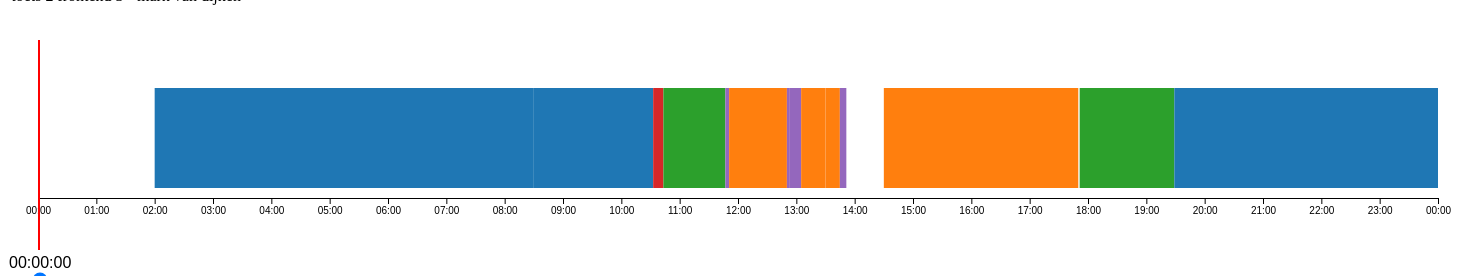
D3 v4 page, settled after 480 driven frames (8 s of simulated time); the page loaded 1 data file(s).


// ── main.js
/* global d3 */

/* By Mark van Dijken */

d3.csv('20160919locations.csv', cleanUpData, plot);

// settings object
const config = {
  svg: {
    width: 1400,
    height: 220,
    margin: {
      x: 60,
      y: 40,
    },
  },
  bar: {
    height: 100,
    margin: 10,
  },
  slider: {
    offset: 4,
    padding: 13,
  },
  infobox: {
    lineheight: 16,
    fontsize: '0.71em',
  }
};


// draw the visualisation
function plot(dayParts) {

  // creates time formating function (example from stackoverflow [4])'
  // nl locale definition
  const nl_NL = {
    'dateTime': '%a %e %B %Y %T',
    'date': '%d-%m-%Y',
    'time': '%H:%M:%S',
    'periods': ['AM', 'PM'],
    'days': ['zondag', 'maandag', 'dinsdag', 'woensdag', 'donderdag', 'vrijdag', 'zaterdag'],
    'shortDays': ['zo', 'ma', 'di', 'wo', 'do', 'vr', 'za'],
    'months': ['januari', 'februari', 'maart', 'april', 'mei', 'juni', 'juli', 'augustus', 'september', 'oktober', 'november', 'december'],
    'shortMonths': ['jan', 'feb', 'mrt', 'apr', 'mei', 'jun', 'jul', 'aug', 'sep', 'okt', 'nov', 'dec']
  }; // copied from d3 locales on github [5]

  // create a timeFormatLocale object
  const NL = d3.timeFormatLocale(nl_NL);

  // create timeFormatting functions from the timeFormatLocale object
  const formatTimeHMS = NL.format('%X');
  const formatTimeHM = NL.format('%H:%M');

  const scaleX = d3.scaleTime()
    .domain([ new Date('2016-09-19T00:00:00'), new Date('2016-09-20T00:00:00') ]) // (TODO: load dates from data instead of hard-coding it)
    .range([0, config.svg.width]);

  const xAxis = d3.axisBottom(scaleX)
    .ticks(24)
    .tickFormat(formatTimeHM);

  // grab all labels from data, sort them, then remove all duplicate stings
  const uniqueLabels = dayParts.map(d => d.label)
    .sort()
    .filter(removeDuplicates);

  // create a scale which maps all possible label values to `d3.schemeCategory10` colors
  const colorScale = d3.scaleOrdinal()
    .domain(uniqueLabels)
    .range(d3.schemeCategory10);

  // setup chart
  const chart = d3.select('svg')
    .attr('class', 'chart')
    .attr('width', config.svg.width + config.svg.margin.x)
    .attr('height', config.svg.height + config.svg.margin.y)
      .append('g')
    .attr('transform', `translate(${ config.svg.margin.x / 2 }, ${ config.svg.margin.y })`);

  // add x-axis
  chart.append('g')
    .attr('transform', `translate(0, ${config.svg.margin.y + config.bar.height + config.bar.margin})`)
    .call(xAxis);

  // setup range input for date selection
  d3.select('#timeSelectionControl')
    .attr('type', 'range')
    .attr('min', 0)
    .attr('max', config.svg.width)
    .attr('value', 0)
    .style('width', `${ config.svg.width + config.slider.padding }px`)
    .style('margin', `0 ${ config.svg.margin.y / 2 + config.slider.offset }px`);

  // input element that controls currently selected time
  const timeSelectionControl = document.querySelector('#timeSelectionControl');
  timeSelectionControl.addEventListener('input', onTimeSelectionChange);

  drawTimeBlocks();

  // setup the timeSelectionIndicator
  const timeSelectionIndicatorContainer = chart.append('g')
    .attr('class', 'timeSelectionIndicator');

  timeSelectionIndicatorContainer.append('rect')
    .attr('width', 2)
    .attr('x', 0)
    .attr('y', -8)
    .attr('height', 210)
    .attr('fill', 'red');

  timeSelectionIndicatorContainer.append('text')
    .text('00:00:00')
    .attr('fill', 'black')
    .attr('x', '-29')
    .attr('y', '220')
    .attr('font-size', '16')
    .attr('font-family', 'Arial');


    // setup infoBox
  const infoBoxContainer = chart.append('g')
    .attr('class', 'infoBox');

  // runs every time the range input is moved
  function onTimeSelectionChange() {
    drawTimeBlocks();
    drawInfoBox(timeSelectionControl.value);
    updateTimeSelectionIndicator(timeSelectionControl.value);
  }

  // translate timeSelectionIndicator to the position selected by the timeSelectionControl
  function updateTimeSelectionIndicator(selectedTimePosition) {
    timeSelectionIndicatorContainer.attr('transform', `translate(${ selectedTimePosition }, 0)`);
    timeSelectionIndicatorContainer.select('text').remove();
    timeSelectionIndicatorContainer.append('text')
      .text(formatTimeHMS(scaleX.invert(selectedTimePosition)))
      .attr('fill', 'black')
      .attr('x', '-30')
      .attr('y', '220')
      .attr('font-size', '16')
      .attr('font-family', 'Arial');
  }

  // draw the info box
  function drawInfoBox(selectedTimePosition) {
    const selectedDayPart = dayParts.filter(d => {
      return (scaleX(d.startDatetime) < selectedTimePosition &&
              selectedTimePosition < scaleX(d.stopDatetime));
    });

    infoBoxContainer.attr('transform', `translate(${ selectedTimePosition }, 0)`);
    infoBoxContainer.selectAll('text').remove();
    if (selectedDayPart[0]) {
      infoBoxContainer.append('text')
        .attr('y', 0)
        .text(selectedDayPart[0].label);
      infoBoxContainer.append('text')
        .attr('y', config.infobox.lineheight)
        .text(selectedDayPart[0].description);
      infoBoxContainer.append('text')
        .attr('y', config.infobox.lineheight * 2)
        .text(`${ formatTimeHM(selectedDayPart[0].startDatetime) } - ${formatTimeHM(selectedDayPart[0].stopDatetime)}`);
      infoBoxContainer.selectAll('text')
        .attr('fill', 'black')
        .attr('x', '5')
        .attr('font-size', config.infobox.fontsize)
        .attr('font-family', 'Arial');
    }
    console.log(selectedDayPart[0]);
  }

  // draw the time blocks
  function drawTimeBlocks() {
    const groupAll = chart.selectAll('.block').data(dayParts);
    const groupAllEnter = groupAll.enter().append('g') // enter elements as groups [1]
      .attr('class', 'block');

    groupAllEnter.append('rect');
    groupAllEnter.select('rect')
      .attr('width', d =>  scaleX(d.stopDatetime) - scaleX(d.startDatetime))
      .attr('x', d => scaleX(d.startDatetime))
      .attr('y', config.svg.margin.y)
      .attr('height', config.bar.height)
      .attr('fill', d => colorScale(d.label));
    groupAll.exit().remove();
  }
}

// transforms dateTimeStings into js date objects
function cleanUpData(row) {
  return {
    description: row.description,
    startDatetime: new Date(stripTimezone(row.startDatetime)),
    stopDatetime: new Date(stripTimezone(row.stopDatetime)),
    label: row.label,
    type: row.type,
  };
}

// remove timezone info from datetimeString
function stripTimezone(datetimeString) {
  return datetimeString.split('+')[0];
}

// filters out strings that are the same as their predecessor [2]
function removeDuplicates(item, pos, arr) {
  return !pos || item != arr[pos - 1];
}

// sources:
// [1] http://stackoverflow.com/questions/24912274/d3-update-data-with-multiple-elements-in-a-group
// [2] http://stackoverflow.com/questions/9229645/remove-duplicates-from-javascript-array
// [3] http://stackoverflow.com/questions/814564/inserting-html-elements-with-javascript
// [4] http://stackoverflow.com/questions/24385582/localization-of-d3-js-d3-locale-example-of-usage
// [5] https://github.com/d3/d3-time-format/blob/master/locale/nl-NL.json


### data: 20160919locations.csv
description, startDatetime, stopDatetime, label, type
slaap, 2016-09-19T02:00:00+02:00, 2016-09-19T08:30:00+02:00:20, home, place
opstaan, 2016-09-19T08:30:00+02:00, 2016-09-19T10:32:44+02:00, home, place
bushalte laansloot, 2016-09-19T10:32:45+02:00, 2016-09-19T10:43:15+02:00, waiting, place
laansloot>weesperplein, 2016-09-19T10:43:15+02:00, 2016-09-19T11:47:00+02:00, transport, move
weesperplein>bph, 2016-09-19T11:47:00+02:00, 2016-09-19T11:50:50+02:00, walking, move
Data Experience - lecture, 2016-09-19T11:50:51+02:00, 2016-09-19T12:50:18+02:00, school, place
bph>wbh, 2016-09-19T12:50:18+02:00, 2016-09-19T12:53:20+02:00, walking, move
wbh>mlh, 2016-09-19T12:53:20+02:00, 2016-09-19T13:04:55+02:00, walking, move
wachten op slc gesprek, 2016-09-19T13:04:56+02:00, 2016-09-19T13:30:00+02:00, school, place
slc gesprek, 2016-09-19T13:30:00+02:00, 2016-09-19T13:44:46+02:00, school, place
mlh>wbh, 2016-09-19T13:44:46+02:00, 2016-09-19T13:51:26+02:00, walking, move
Frontend 3 Data - seminar / tutorial, 2016-09-19T14:30:00+02:00, 2016-09-19T17:50:00+02:00, school, place
weesperplein>laansloot, 2016-09-19T17:51:26+02:00, 2016-09-19T19:28:47+02:00, transport, move
home, 2016-09-19T19:28:48+02:00, 2016-09-20T00:00:00+02:00, home, place